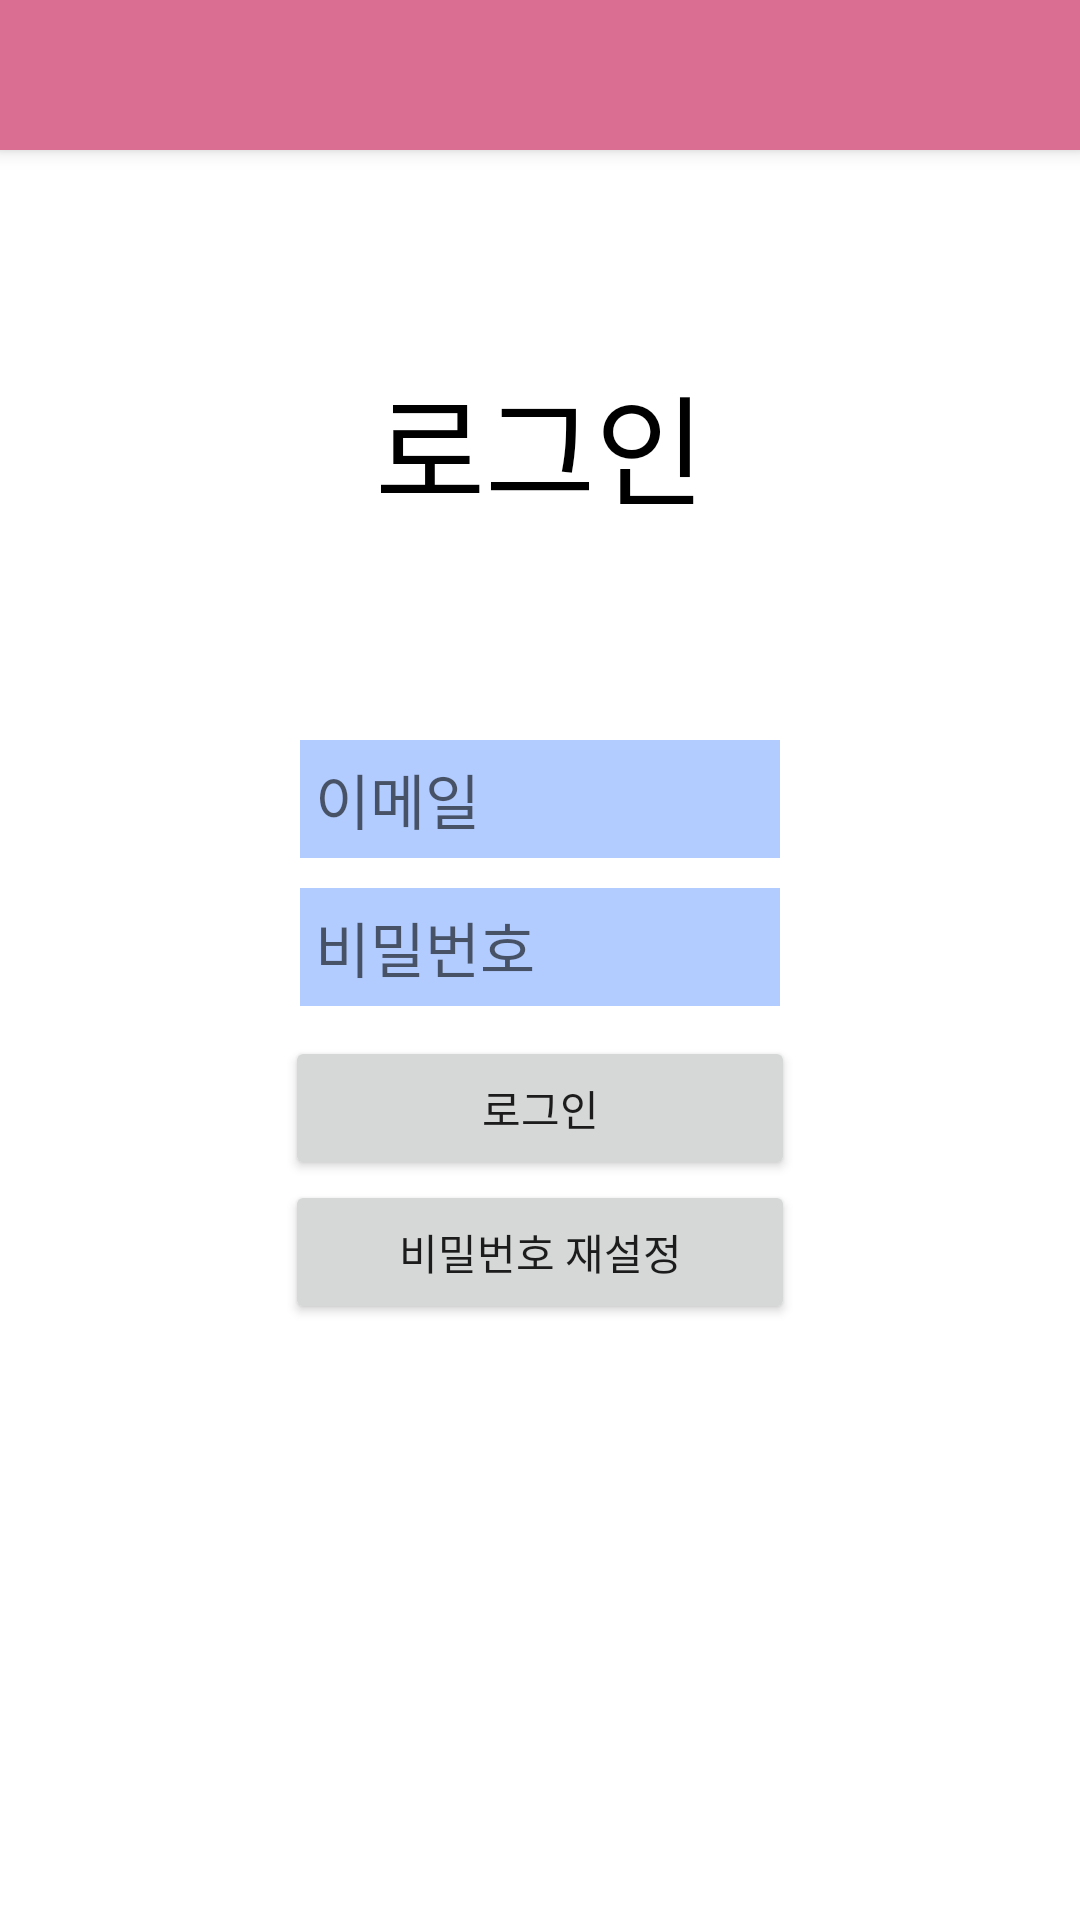

This screen was rendered from an Android layout file. Write that file and the resources it references.
<!-- AndroidManifest.xml: application theme Theme.SNS_project -->
<!-- res/layout/activity_login.xml -->
<?xml version="1.0" encoding="utf-8"?>
<RelativeLayout xmlns:android="http://schemas.android.com/apk/res/android"
    android:layout_width="match_parent"
    android:layout_height="match_parent"
    android:background="#FFFFFF"
    android:orientation="vertical">

    <include
        layout="@layout/view_toolbar"
        android:layout_width="match_parent"
        android:layout_height="50dp" />


    <LinearLayout
        android:layout_width="match_parent"
        android:layout_height="match_parent"
        android:orientation="vertical"
        android:layout_below="@+id/toolbar">

        <LinearLayout
            android:layout_width="match_parent"
            android:layout_height="0dp"
            android:layout_weight="1"
            android:orientation="horizontal">

            <TextView
                android:id="@+id/textView"
                android:layout_width="match_parent"
                android:layout_height="wrap_content"
                android:text="로그인"
                android:textColor="@color/black"
                android:layout_gravity="center"
                android:gravity="center"
                android:textSize="40dp"/>
        </LinearLayout>



        <LinearLayout
            android:layout_width="match_parent"
            android:layout_height="0dp"
            android:layout_weight="2"
            android:orientation="horizontal">

            <LinearLayout
                android:layout_width="0dp"
                android:layout_height="match_parent"
                android:layout_weight="1"
                android:orientation="vertical"></LinearLayout>
            <LinearLayout
                android:layout_width="0dp"
                android:layout_height="match_parent"
                android:layout_weight="2"
                android:orientation="vertical">

                <EditText
                    android:id="@+id/etEmail"
                    android:layout_width="match_parent"
                    android:layout_height="wrap_content"
                    android:ems="10"
                    android:hint="이메일"
                    android:background="#B2CCFF"
                    android:padding="5dp"
                    android:layout_marginBottom="10dp"
                    android:layout_marginLeft="10dp"
                    android:layout_marginRight="10dp"
                    android:textSize="20dp"
                    android:inputType="textEmailAddress" />

                <EditText
                    android:id="@+id/etPw"
                    android:layout_width="match_parent"
                    android:layout_height="wrap_content"
                    android:ems="10"
                    android:hint="비밀번호"
                    android:background="#B2CCFF"
                    android:textSize="20dp"
                    android:padding="5dp"
                    android:layout_marginBottom="10dp"
                    android:layout_marginLeft="10dp"
                    android:layout_marginRight="10dp"
                    android:inputType="textPassword" />

                <Button
                    android:id="@+id/btnLogin"
                    android:layout_width="match_parent"
                    android:layout_height="wrap_content"

                    android:layout_marginLeft="5dp"
                    android:layout_marginRight="5dp"
                    android:text="로그인" />
                <Button
                    android:id="@+id/btnPwReset"
                    android:layout_width="match_parent"
                    android:layout_height="wrap_content"
                    android:layout_marginBottom="10dp"
                    android:layout_marginLeft="5dp"
                    android:layout_marginRight="5dp"
                    android:text="비밀번호 재설정" />
            </LinearLayout>
            <LinearLayout
                android:layout_width="0dp"
                android:layout_height="match_parent"
                android:layout_weight="1"
                android:orientation="vertical"></LinearLayout>

        </LinearLayout>

    </LinearLayout>

    <include
        layout="@layout/view_loader"
        android:layout_width="match_parent"
        android:layout_height="match_parent"
        android:visibility="gone"/>


</RelativeLayout>
<!-- res/layout/view_toolbar.xml (included above) -->
<?xml version="1.0" encoding="utf-8"?>
<androidx.appcompat.widget.Toolbar

    xmlns:android="http://schemas.android.com/apk/res/android"
    xmlns:app="http://schemas.android.com/apk/res-auto"
    android:id="@+id/toolbar"
    android:layout_width="match_parent"
    android:layout_height="?attr/actionBarSize"
    android:background="#DA6E92"
    android:elevation="4dp"
    android:theme="@style/Theme.SNS_project"
    app:popupTheme="@style/ThemeOverlay.AppCompat.Light"
    app:titleTextColor="#FFFFFF" />
<!-- res/layout/view_loader.xml (included above) -->
<?xml version="1.0" encoding="utf-8"?>
<RelativeLayout xmlns:android="http://schemas.android.com/apk/res/android"
    android:id="@+id/loaderLayout"
    android:layout_width="match_parent"
    android:layout_height="match_parent"
    android:background="#A34A4A4A"
    android:clickable="true">

    <ProgressBar
        android:id="@+id/progressBar"
        style="?android:attr/progressBarStyle"
        android:layout_width="100dp"
        android:layout_height="100dp"
        android:layout_centerInParent="true"
        android:layout_centerHorizontal="true" />

</RelativeLayout>
<!-- resources referenced by this layout -->
<resources>
  <style name="Theme.SNS_project" parent="Theme.AppCompat.Light.NoActionBar">
          
          <item name="colorPrimary">@color/purple_500</item>
          <item name="colorPrimaryVariant">@color/purple_700</item>
          <item name="colorOnPrimary">@color/white</item>
          
          <item name="colorSecondary">@color/teal_200</item>
          <item name="colorSecondaryVariant">@color/teal_700</item>
          <item name="colorOnSecondary">@color/black</item>
          
          <item name="android:statusBarColor">?attr/colorPrimaryVariant</item>
  
          <item name="colorControlNormal">#ffffff</item>
          
      </style>
  <!-- not gathered from this repository: default colours our renderer supplied (Android Studio template values) -->
  <color name="purple_500">#FF6200EE</color>
  <color name="purple_700">#FF3700B3</color>
  <color name="teal_200">#FF03DAC5</color>
  <color name="teal_700">#FF018786</color>
  <color name="black">#FF000000</color>
  <color name="white">#FFFFFFFF</color>
</resources>
